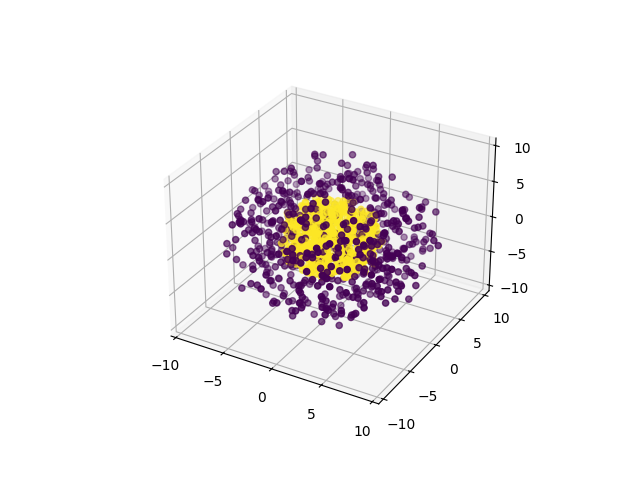

Values plotted in this chart, from the file beside it:
0, 1, 2, 3, 4, class
4.521, 3.248, 6.054, 1.75, -5.282, 0
-1.266, -3.566, -0.957, 6.487, 4.895, 0
-3.148, 7.31, 3.726, 0.4419, 3.614, 0
1.75, 6.668, -4.267, -0.9883, -4.092, 0
-4.134, 5.537, 3.743, -2.191, -4.602, 0
3.898, 3.776, -3.268, 4.941, 4.437, 0
4.86, -1.481, -0.3853, -2.63, 7.771, 0
1.236, 7.95, -1.689, 3.475, -3.477, 0
-1.303, -5.376, -6.909, 1.459, 1.933, 0
-0.3904, -0.5794, -5.377, -6.853, -4.571, 0
-3.319, -2.894, -7.898, 1.528, 3.376, 0
-3.987, -6.937, 0.9202, -2.741, 4.043, 0
0.5961, -3.889, -7.418, -4.045, 3.213, 0
-0.5023, -0.5732, 2.508, -0.756, 9.532, 0
3.257, 6.214, -2.111, 4.804, -3.43, 0
4.607, -6.591, 4.333, -0.1805, 1.372, 0
7.575, 1.345, -4.074, 2.406, 0.4446, 0
-7.13, -2.398, 1.257, 3.382, -3.764, 0
-3.004, 0.3834, -7.646, 2.953, 3.583, 0
-6.14, 5.319, 1.048, 1.4, -5.071, 0
2.399, 8.231, -0.1029, -2.028, 2.767, 0
-1.722, -6.561, 5.464, -2.763, 2.954, 0
1.048, -5.446, 4.575, 5.452, 0.9987, 0
-5.163, -4.864, -0.9807, -5.831, -2.42, 0
-5.226, 3.315, 1.257, 6.624, 3.731, 0
-1.566, -4.849, 4.786, -4.261, 4.304, 0
2.42, 7.354, -2.693, 3.525, 4.003, 0
2.023, -3.229, 3.268, 1.228, -7.535, 0
6.955, -4.952, 0.5436, 3.99, -1.23, 0
3.007, -6.853, -1.402, 6.017, -0.1958, 0
-2.783, -3.113, -8.82, 0.223, -1.468, 0
3.969, -5.433, -5.185, -0.5342, 5.091, 0
-0.1946, 6.266, 1.915, 5.651, -3.297, 0
7.913, 5.09, -2.848, 1.006, 0.5674, 0
-2.847, -5.223, -0.1668, 5.826, 4.03, 0
-1.462, 3.03, 7.522, -2.14, -4.002, 0
4.255, 5.824, 2.728, 5.371, 2.384, 0
4.912, 5.843, -0.557, 4.342, 1.905, 0
1.046, -5.99, 1.521, 6.272, 3.402, 0
0.1326, -2.551, -5.432, -6.682, 4.306, 0
-1.563, -7.14, -3.6, -0.9003, -4.943, 0
-0.4938, 6.294, 5.889, -1.342, 3.599, 0
1.651, -0.6636, -4.946, 6.407, -4.119, 0
0.6644, -3.739, 3.925, -5.375, -4.845, 0
4.619, 3.211, -1.209, 1.191, -6.915, 0
0.1366, 0.4269, 3.424, -7.363, -4.219, 0
-4.026, -3.219, 5.212, -4.703, -3.042, 0
-3.897, 2.499, -0.4225, -5.061, -5.842, 0
-4.069, -0.7719, 1.394, -0.9939, 8.178, 0
-2.762, 5.679, -5.59, 3.4, 2.086, 0
2.455, 3.788, -6.804, -0.9707, -4.663, 0
0.3841, 5.303, 0.02395, 2.794, 7.229, 0
-8.022, 4.026, -1.587, -0.05646, 3.506, 0
-6.44, -5.424, -3.877, 1.17, -2.152, 0
6.51, 3.249, 3.335, 4.998, 2.719, 0
4.061, -7.251, -2.577, -4.041, -2.213, 0
-3.332, 7.516, 1.271, -0.2181, -5.169, 0
9.052, -0.6252, -2.343, 0.6163, -3.168, 0
3.433, -6.066, -5.054, -1.867, 3.67, 0
4.361, 1.866, -7.794, -3.254, 2.242, 0
... 1,240 more rows
